Dataset: processed (GitHub, DHemanth2001/Landslide_Identification_Using_ML). Classes: debris flow, landslide, mudflow, non landslide, rockfall, rotational slide, translational slide.

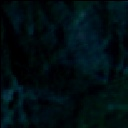
Label: translational slide

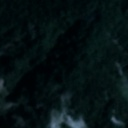
Label: landslide

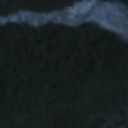
Label: landslide

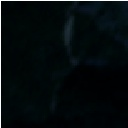
Label: non landslide

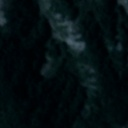
Label: non landslide

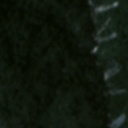
Label: non landslide
